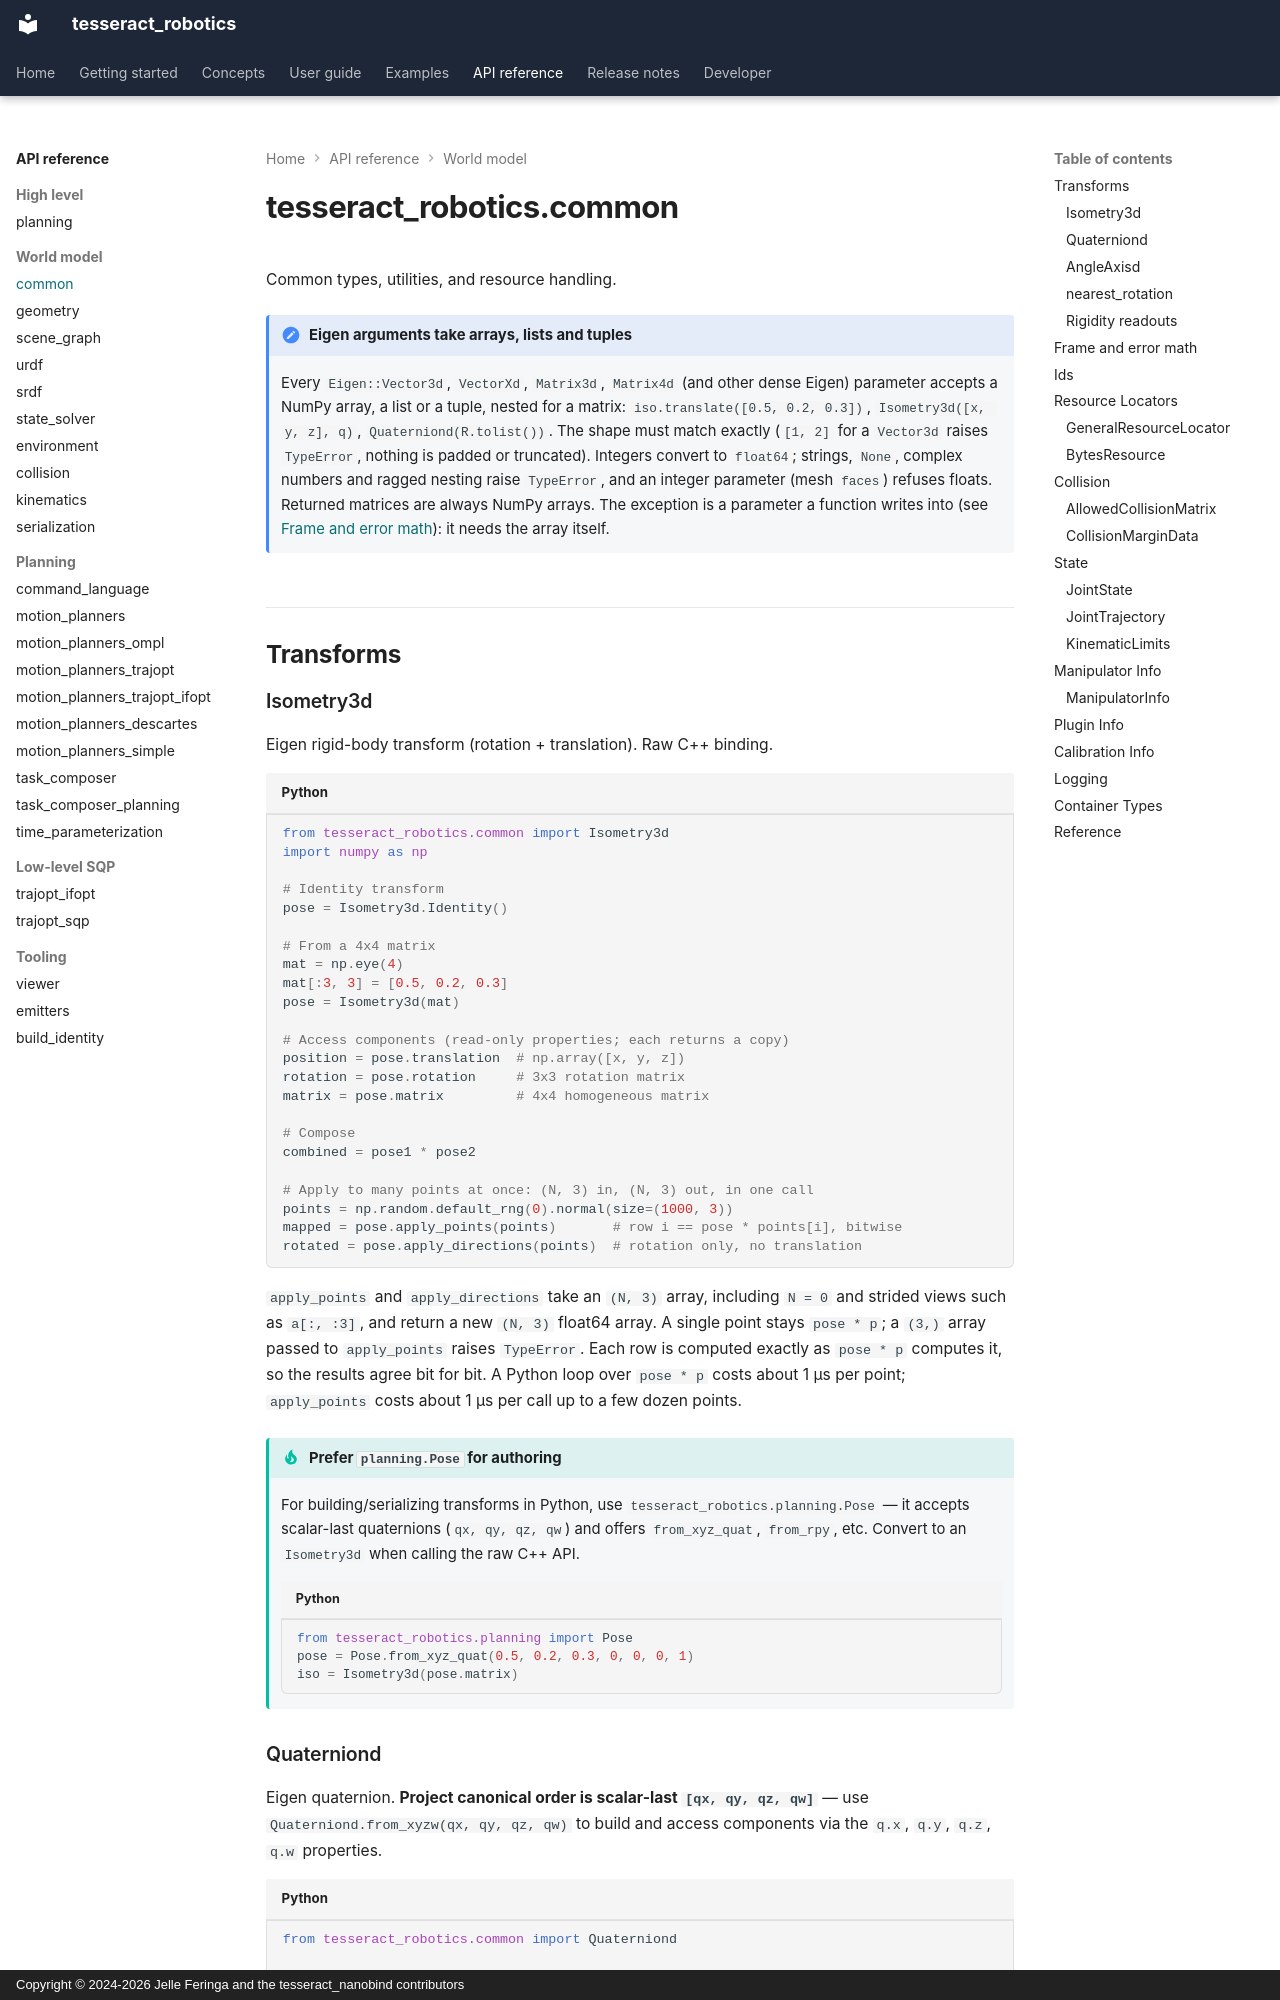

repository: tesseract-robotics/tesseract_nanobind · page: api/common/index.html · generator: mkdocs · copyright: Copyright © 2024-2026 Jelle Feringa and the tesseract_nanobind contributors

# tesseract_robotics.common

<!-- snippet: ambient
import numpy as np
from tesseract_robotics.common import Isometry3d

pose1 = Isometry3d.Identity()
pose2 = Isometry3d.Identity()
noisy_rotation = np.eye(3) + 1e-7
stack = np.array([np.eye(4), np.eye(4)])
joint_group = env.getJointGroup("manipulator")
kin_group = env.getKinematicGroup("manipulator")
q = np.zeros(6)
T_new_base = Isometry3d.Identity()
R = np.eye(3)
t1 = Isometry3d.Identity()
t2 = Isometry3d.Identity()
target = t2
source = t1
source_perturbed = t1
target_perturbed = t2
-->

Common types, utilities, and resource handling.

!!! note "Eigen arguments take arrays, lists and tuples"
    Every `Eigen::Vector3d`, `VectorXd`, `Matrix3d`, `Matrix4d` (and other dense Eigen)
    parameter accepts a NumPy array, a list or a tuple, nested for a matrix:
    `iso.translate([0.5, 0.2, 0.3])`, `Isometry3d([x, y, z], q)`, `Quaterniond(R.tolist())`.
    The shape must match exactly (`[1, 2]` for a `Vector3d` raises `TypeError`, nothing is
    padded or truncated). Integers convert to `float64`; strings, `None`, complex numbers and
    ragged nesting raise `TypeError`, and an integer parameter (mesh `faces`) refuses floats.
    Returned matrices are always NumPy arrays. The exception is a parameter a function writes
    into (see [Frame and error math](#frame-and-error-math)): it needs the array itself.

## Transforms

### Isometry3d

Eigen rigid-body transform (rotation + translation). Raw C++ binding.

```python
from tesseract_robotics.common import Isometry3d
import numpy as np

# Identity transform
pose = Isometry3d.Identity()

# From a 4x4 matrix
mat = np.eye(4)
mat[:3, 3] = [0.5, 0.2, 0.3]
pose = Isometry3d(mat)

# Access components (read-only properties; each returns a copy)
position = pose.translation  # np.array([x, y, z])
rotation = pose.rotation     # 3x3 rotation matrix
matrix = pose.matrix         # 4x4 homogeneous matrix

# Compose
combined = pose1 * pose2

# Apply to many points at once: (N, 3) in, (N, 3) out, in one call
points = np.random.default_rng(0).normal(size=(1000, 3))
mapped = pose.apply_points(points)       # row i == pose * points[i], bitwise
rotated = pose.apply_directions(points)  # rotation only, no translation
```

`apply_points` and `apply_directions` take an `(N, 3)` array, including `N = 0` and strided views
such as `a[:, :3]`, and return a new `(N, 3)` float64 array. A single point stays `pose * p`; a
`(3,)` array passed to `apply_points` raises `TypeError`. Each row is computed exactly as
`pose * p` computes it, so the results agree bit for bit. A Python loop over `pose * p` costs about
1 µs per point; `apply_points` costs about 1 µs per call up to a few dozen points.

!!! tip "Prefer `planning.Pose` for authoring"
    For building/serializing transforms in Python, use
    `tesseract_robotics.planning.Pose` — it accepts scalar-last quaternions
    (`qx, qy, qz, qw`) and offers `from_xyz_quat`, `from_rpy`, etc. Convert
    to an `Isometry3d` when calling the raw C++ API.

    ```python
    from tesseract_robotics.planning import Pose
    pose = Pose.from_xyz_quat(0.5, 0.2, 0.3, 0, 0, 0, 1)
    iso = Isometry3d(pose.matrix)
    ```
